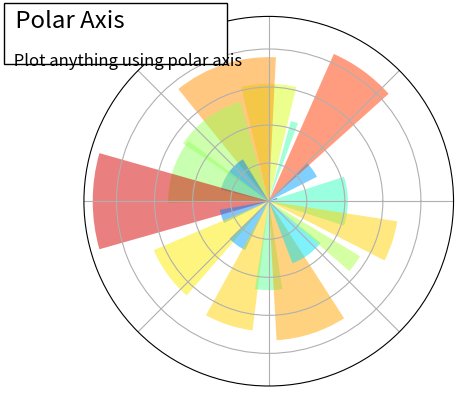

This figure's Python source:
%matplotlib inline

import numpy as np
import matplotlib.pyplot as plt

plt.subplot(1, 1, 1, polar=True)

N = 20
theta = np.arange(0.0, 2 * np.pi, 2 * np.pi / N)
radii = 10 * np.random.rand(N)
width = np.pi / 4 * np.random.rand(N)
bars = plt.bar(theta, radii, width=width, bottom=0.0)
for r, bar in zip(radii, bars):
    bar.set_facecolor(plt.cm.jet(r / 10.))
    bar.set_alpha(0.5)
plt.gca().set_xticklabels([])
plt.gca().set_yticklabels([])


plt.text(-0.2, 1.02, " Polar Axis                  \n",
      horizontalalignment='left',
      verticalalignment='top',
      size='xx-large',
      bbox=dict(facecolor='white', alpha=1.0),
      transform=plt.gca().transAxes)

plt.text(-0.2, 1.01, "\n\n Plot anything using polar axis ",
      horizontalalignment='left',
      verticalalignment='top',
      size='large',
      transform=plt.gca().transAxes)

plt.show()